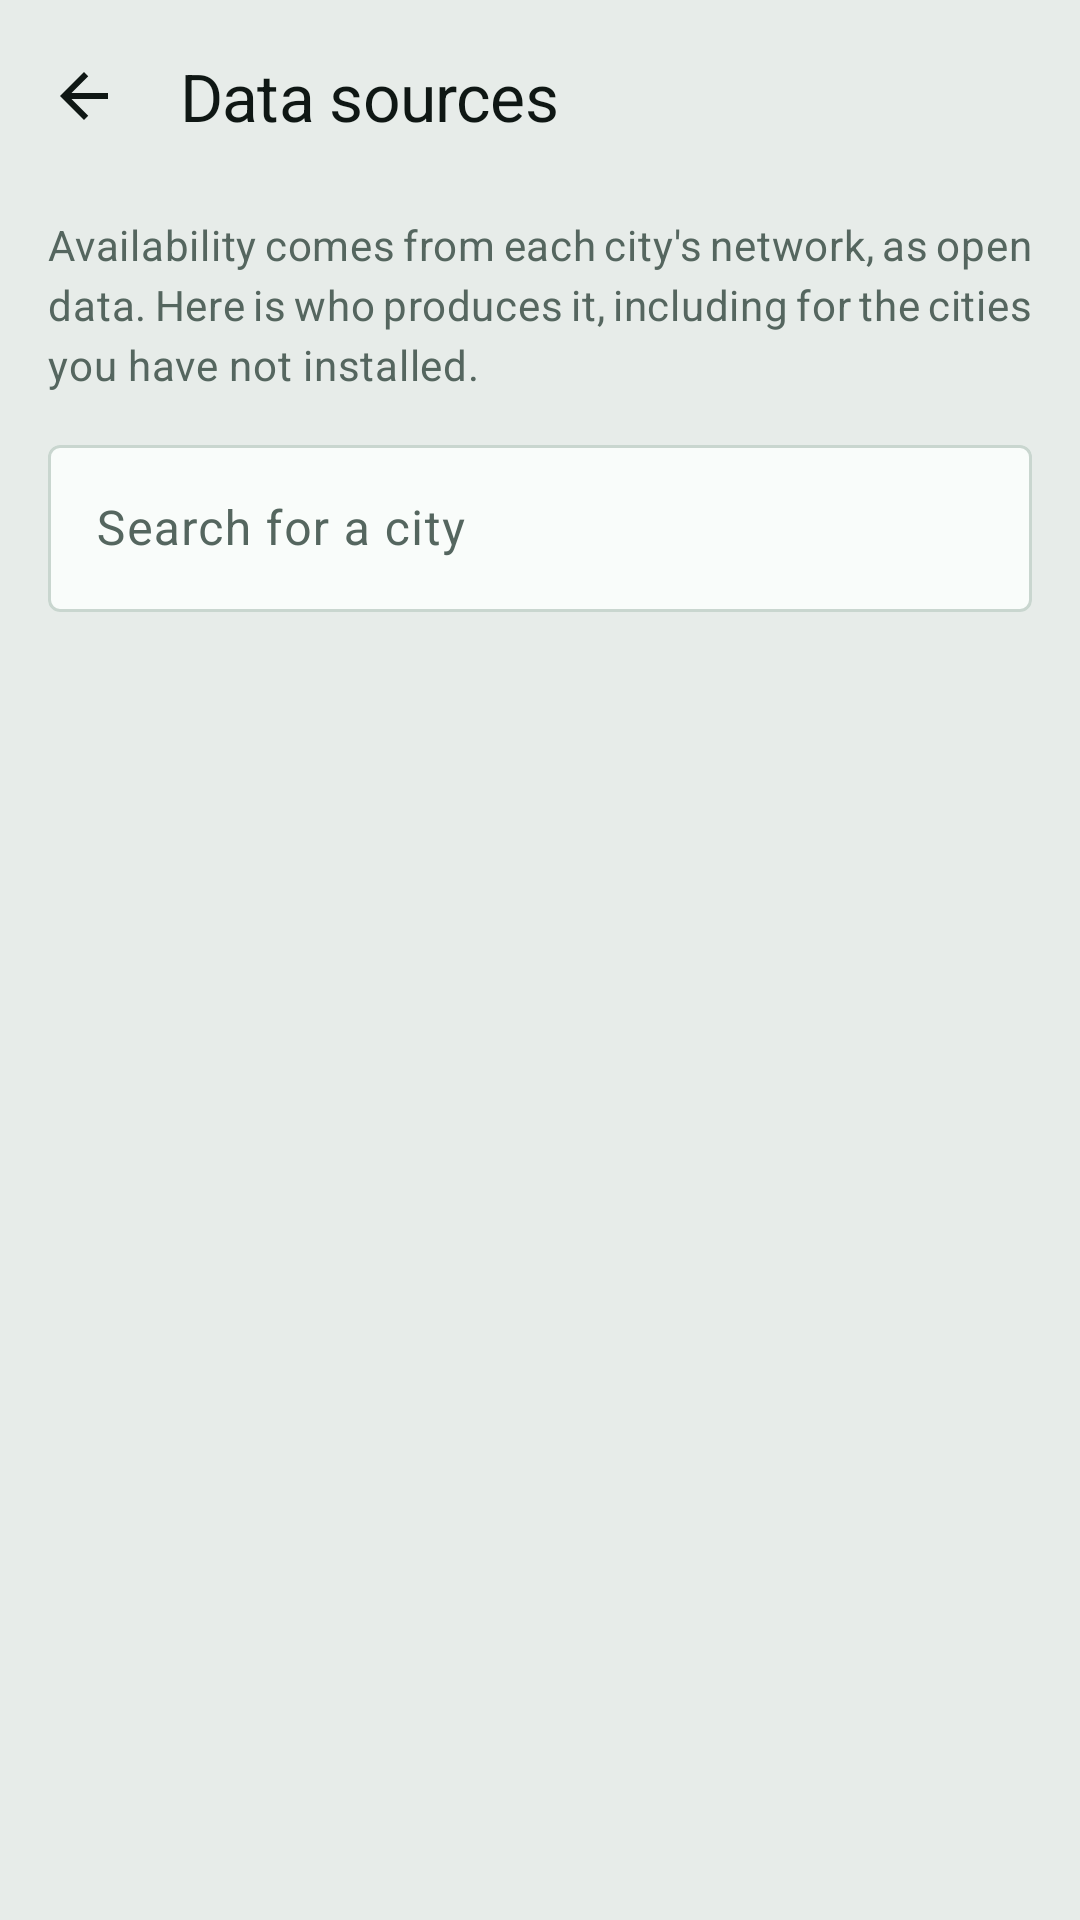

The Android layout XML behind this screen, and the referenced resources:
<!-- AndroidManifest.xml: application theme Theme.RoueLibre -->
<!-- res/layout/fragment_data_sources.xml -->
<?xml version="1.0" encoding="utf-8"?>
<androidx.constraintlayout.widget.ConstraintLayout
    xmlns:android="http://schemas.android.com/apk/res/android"
    xmlns:app="http://schemas.android.com/apk/res-auto"
    xmlns:tools="http://schemas.android.com/tools"
    android:layout_width="match_parent"
    android:layout_height="match_parent"
    android:fitsSystemWindows="true">

    <com.google.android.material.appbar.MaterialToolbar
        android:id="@+id/toolbar"
        android:layout_width="0dp"
        android:layout_height="wrap_content"
        android:theme="@style/ThemeOverlay.RoueLibre.Toolbar"
        app:layout_constraintEnd_toEndOf="parent"
        app:layout_constraintStart_toStartOf="parent"
        app:layout_constraintTop_toTopOf="parent"
        app:navigationIcon="@drawable/ic_back"
        app:title="@string/sources_title"
        app:titleTextAppearance="@style/TextAppearance.RoueLibre.Title" />

    <androidx.core.widget.NestedScrollView
        android:layout_width="0dp"
        android:layout_height="0dp"
        app:layout_constraintBottom_toBottomOf="parent"
        app:layout_constraintEnd_toEndOf="parent"
        app:layout_constraintStart_toStartOf="parent"
        app:layout_constraintTop_toBottomOf="@id/toolbar">

        
        <LinearLayout
            android:layout_width="match_parent"
            android:layout_height="wrap_content"
            android:focusableInTouchMode="true"
            android:orientation="vertical"
            android:paddingStart="@dimen/space_l"
            android:paddingTop="@dimen/space_s"
            android:paddingEnd="@dimen/space_l"
            android:paddingBottom="@dimen/space_xxl">

            <TextView
                android:layout_width="match_parent"
                android:layout_height="wrap_content"
                android:text="@string/sources_intro"
                android:textAppearance="@style/TextAppearance.RoueLibre.Secondary" />

            <com.google.android.material.textfield.TextInputLayout
                android:id="@+id/search_field"
                style="@style/Widget.RoueLibre.SearchField"
                android:layout_width="match_parent"
                android:layout_height="wrap_content"
                android:layout_marginTop="@dimen/space_m"
                android:hint="@string/city_search_hint"
                app:endIconContentDescription="@string/city_search_clear"
                app:endIconMode="clear_text">

                
                <com.google.android.material.textfield.TextInputEditText
                    android:id="@+id/search_input"
                    android:layout_width="match_parent"
                    android:layout_height="wrap_content"
                    android:imeOptions="actionSearch|flagNoExtractUi"
                    android:inputType="text"
                    android:maxLines="1"
                    android:textAppearance="@style/TextAppearance.RoueLibre.Body" />
            </com.google.android.material.textfield.TextInputLayout>

            <LinearLayout
                android:id="@+id/cities"
                android:layout_width="match_parent"
                android:layout_height="wrap_content"
                android:orientation="vertical" />

            
            <LinearLayout
                android:id="@+id/empty_state"
                android:layout_width="match_parent"
                android:layout_height="wrap_content"
                android:layout_marginTop="@dimen/space_xxl"
                android:gravity="center_horizontal"
                android:orientation="vertical"
                android:visibility="gone"
                tools:visibility="visible">

                <TextView
                    android:layout_width="match_parent"
                    android:layout_height="wrap_content"
                    android:gravity="center"
                    android:text="@string/city_no_match_title"
                    android:textAppearance="@style/TextAppearance.RoueLibre.Title" />

                <TextView
                    android:id="@+id/empty_message"
                    android:layout_width="match_parent"
                    android:layout_height="wrap_content"
                    android:layout_marginTop="@dimen/space_s"
                    android:gravity="center"
                    android:textAppearance="@style/TextAppearance.RoueLibre.Secondary"
                    tools:text="Nothing matches “reykjavik”." />

                <com.google.android.material.button.MaterialButton
                    android:id="@+id/empty_action"
                    style="@style/Widget.RoueLibre.Toggle"
                    android:layout_width="wrap_content"
                    android:layout_height="@dimen/touch_target_min"
                    android:layout_marginTop="@dimen/space_m"
                    android:text="@string/action_clear_search" />
            </LinearLayout>
        </LinearLayout>
    </androidx.core.widget.NestedScrollView>

</androidx.constraintlayout.widget.ConstraintLayout>
<!-- resources referenced by this layout -->
<resources>
  <dimen name="space_l">16dp</dimen>
  <dimen name="space_m">12dp</dimen>
  <dimen name="space_s">8dp</dimen>
  <dimen name="space_xxl">32dp</dimen>
  <dimen name="touch_target_min">48dp</dimen>
  <string name="action_clear_search">Clear the search</string>
  <string name="city_no_match_title">No city found</string>
  <string name="city_search_clear">Clear the search</string>
  <string name="city_search_hint">Search for a city</string>
  <string name="sources_intro">Availability comes from each city\'s network, as open data. Here is who produces it, including for the cities you have not installed.</string>
  <string name="sources_title">Data sources</string>
  <style name="TextAppearance.RoueLibre.Body" parent="TextAppearance.Material3.BodyLarge">
          <item name="android:fontFamily">@font/atkinson</item>
          <item name="android:textSize">@dimen/text_body</item>
          <item name="android:textColor">@color/ink</item>
      </style>
  <style name="TextAppearance.RoueLibre.Secondary" parent="TextAppearance.Material3.BodyMedium">
          <item name="android:fontFamily">@font/atkinson</item>
          <item name="android:textSize">@dimen/text_secondary</item>
          <item name="android:textColor">@color/ink_soft</item>
          <item name="android:fontFeatureSettings">tnum</item>
      </style>
  <style name="TextAppearance.RoueLibre.Title" parent="TextAppearance.Material3.TitleLarge">
          <item name="android:fontFamily">@font/bricolage_semibold</item>
          <item name="android:textSize">@dimen/text_title</item>
          <item name="android:textColor">@color/ink</item>
          <item name="android:letterSpacing">@dimen/title_letter_spacing</item>
      </style>
  <color name="ink">#0F1714</color>
  <dimen name="text_body">16sp</dimen>
  <dimen name="text_secondary">14sp</dimen>
  <color name="ink_soft">#55665F</color>
  <dimen name="text_title">22sp</dimen>
  <item name="title_letter_spacing" format="float" type="dimen">-0.01</item>
  <dimen name="stroke">1dp</dimen>
  <color name="surface">#F9FCFA</color>
  <color name="signal">#0F6E56</color>
  <style name="ShapeAppearance.RoueLibre" parent="ShapeAppearance.Material3.Corner.None">
          <item name="cornerFamily">rounded</item>
          <item name="cornerSize">@dimen/radius</item>
      </style>
  <color name="alert">#9C4A00</color>
  <color name="paper">#E7ECE9</color>
  <color name="outline">#C9D6CF</color>
  <color name="availability_low">#BCD6CC</color>
  <color name="surface_inverse">#0F1714</color>
  <color name="ink_inverse">#F9FCFA</color>
  <color name="signal_inverse">#3FB68F</color>
  <color name="navigation_bar_scrim">#801B1B1B</color>
  <style name="TextAppearance.RoueLibre.Label" parent="TextAppearance.Material3.LabelMedium">
          <item name="android:fontFamily">@font/atkinson</item>
          <item name="android:textSize">@dimen/text_label</item>
          <item name="android:textColor">@color/ink_soft</item>
          <item name="android:textAllCaps">true</item>
          <item name="android:letterSpacing">0.08</item>
      </style>
  <style name="Widget.RoueLibre.Button" parent="Widget.Material3.Button">
          <item name="shapeAppearance">@style/ShapeAppearance.RoueLibre</item>
          <item name="android:textAppearance">@style/TextAppearance.RoueLibre.Body</item>
      </style>
  <style name="Widget.RoueLibre.Text" parent="Widget.MaterialComponents.TextView">
          <item name="android:justificationMode">inter_word</item>
          <item name="android:hyphenationFrequency">normal</item>
      </style>
  <style name="ThemeOverlay.RoueLibre.BottomSheetDialog" parent="ThemeOverlay.Material3.BottomSheetDialog">
          <item name="materialButtonStyle">@style/Widget.RoueLibre.Button</item>
      </style>
  <dimen name="radius">4dp</dimen>
  <dimen name="text_label">12sp</dimen>
</resources>
